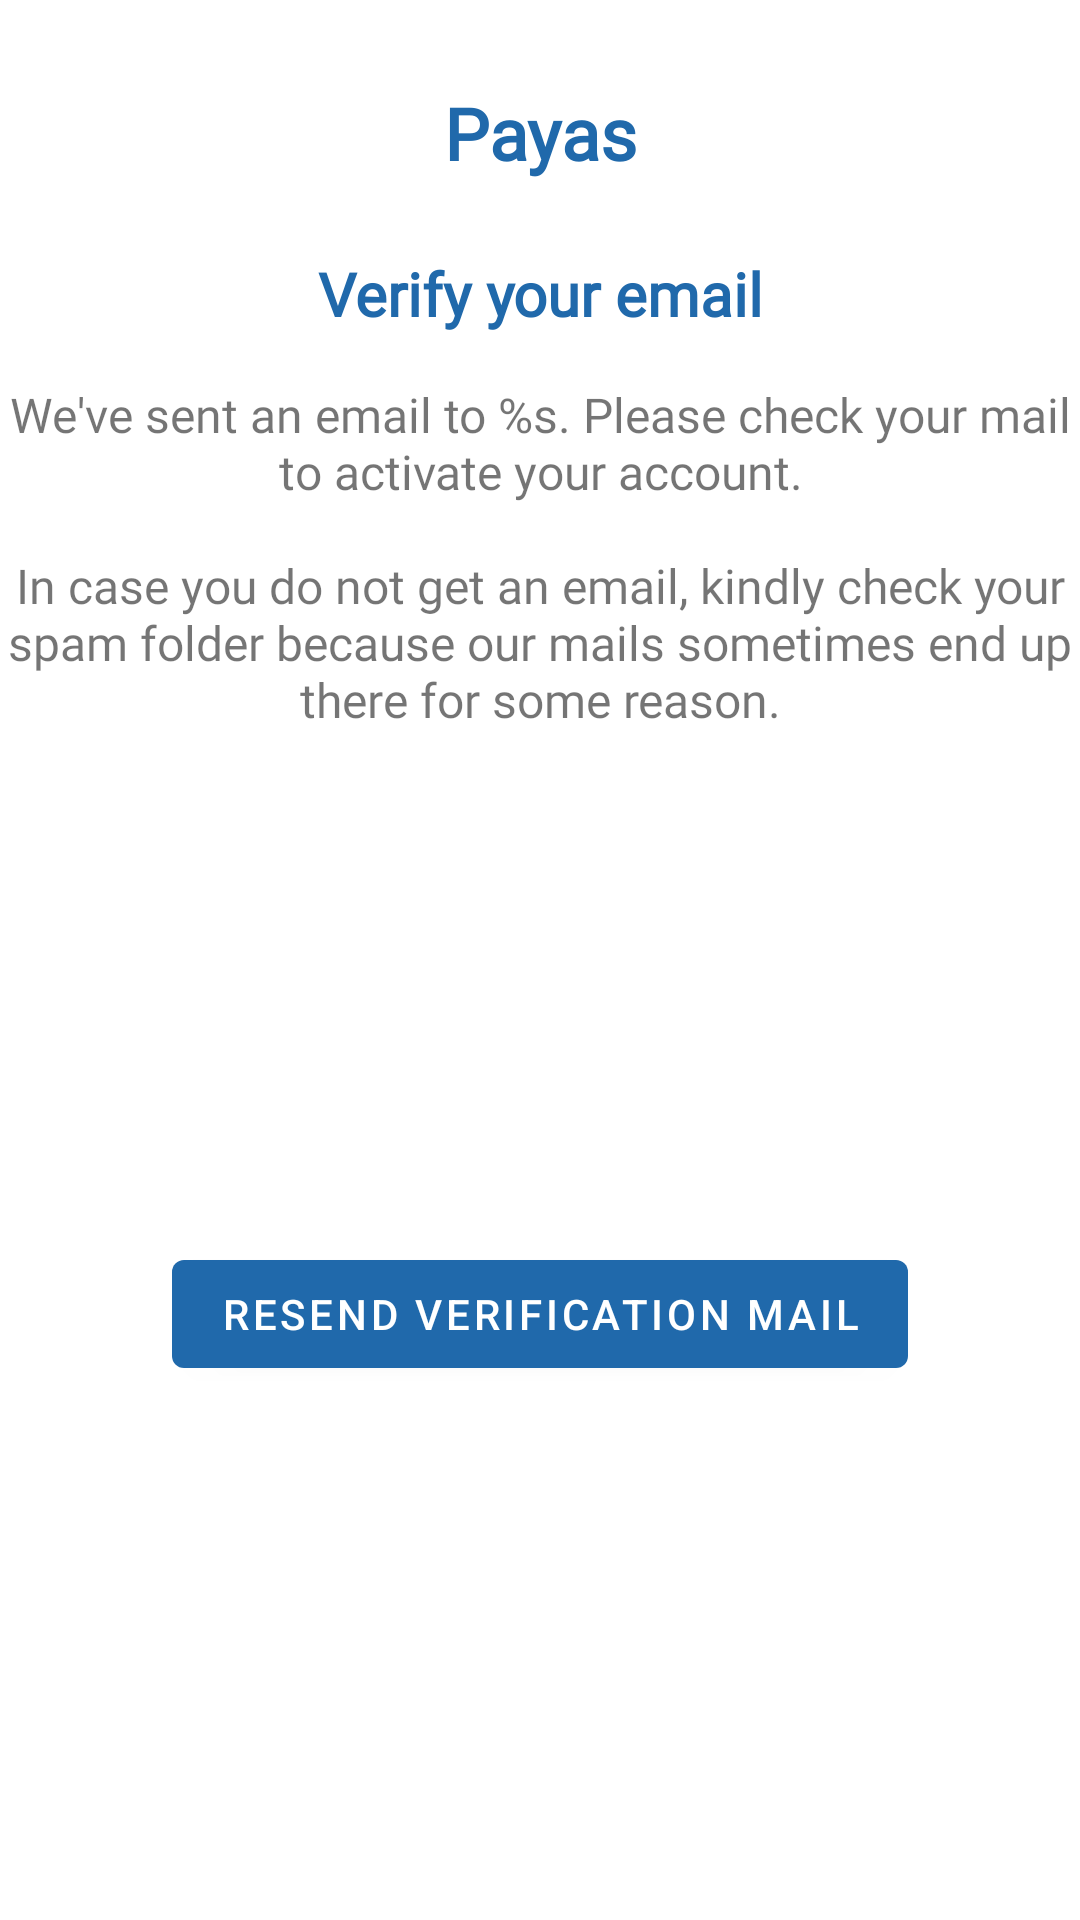

Layout XML and referenced resources for this Android screen:
<!-- AndroidManifest.xml: application theme Theme.DPS -->
<!-- res/layout/verification_dialog_layout.xml -->
<?xml version="1.0" encoding="utf-8"?>
<androidx.constraintlayout.widget.ConstraintLayout xmlns:android="http://schemas.android.com/apk/res/android"
    xmlns:app="http://schemas.android.com/apk/res-auto"
    android:layout_width="wrap_content"
    android:layout_height="wrap_content"
    android:layout_margin="8dp">

    <TextView
        android:id="@+id/nccfName"
        android:layout_width="0dp"
        android:layout_height="wrap_content"
        android:layout_marginTop="20dp"
        android:fontFamily="@font/project_font_semibold"
        android:gravity="center"
        android:padding="8dp"
        android:text="@string/app_name"
        android:textColor="@color/project_color"
        android:textSize="24sp"
        android:textStyle="bold"
        app:layout_constraintEnd_toEndOf="parent"
        app:layout_constraintStart_toStartOf="parent"
        app:layout_constraintTop_toTopOf="parent" />

    <TextView
        android:id="@+id/verificationHeader"
        android:layout_width="wrap_content"
        android:layout_height="wrap_content"
        android:layout_marginTop="8dp"
        android:fontFamily="@font/project_font_medium"
        android:gravity="center"
        android:padding="8dp"
        android:text="@string/verify_your_email"
        android:textColor="@color/project_color"
        android:textSize="20sp"
        android:textStyle="bold"
        app:layout_constraintEnd_toEndOf="parent"
        app:layout_constraintStart_toStartOf="parent"
        app:layout_constraintTop_toBottomOf="@+id/nccfName" />

    <TextView
        android:id="@+id/verificationInfoTextView"
        android:layout_width="match_parent"
        android:layout_height="wrap_content"
        android:layout_marginTop="8dp"
        android:gravity="center"
        android:fontFamily="@font/project_font_regular"
        android:text="@string/verification_info"
        android:textSize="16sp"
        app:layout_constraintTop_toBottomOf="@+id/verificationHeader" />

    <com.google.android.material.button.MaterialButton
        android:id="@+id/resendVerificationEmailButton"
        android:layout_width="wrap_content"
        android:layout_height="wrap_content"
        android:layout_marginTop="8dp"
        android:layout_marginBottom="16dp"
        android:text="@string/resend_verification_mail"
        app:layout_constraintStart_toStartOf="parent"
        app:layout_constraintBottom_toBottomOf="parent"
        app:layout_constraintEnd_toEndOf="parent"
        app:layout_constraintTop_toBottomOf="@id/verificationInfoTextView"/>

</androidx.constraintlayout.widget.ConstraintLayout>
<!-- resources referenced by this layout -->
<resources>
  <color name="project_color">#2069AB</color>
  <string name="app_name">Payas</string>
  <string name="resend_verification_mail">Resend verification mail</string>
  <string name="verification_info">We\'ve sent an email to %s. Please check your mail to activate your account.\n\nIn case you do not get an email, kindly check your spam folder because our mails sometimes end up there for some reason.</string>
  <string name="verify_your_email">Verify your email</string>
  <style name="Theme.DPS" parent="Theme.MaterialComponents.DayNight.NoActionBar">
          
          <item name="colorPrimary">@color/project_color</item>
          <item name="colorPrimaryVariant">@color/project_color</item>
          <item name="colorOnPrimary">@color/white</item>
          
          <item name="colorSecondary">@color/project_color</item>
          <item name="colorSecondaryVariant">@color/project_color</item>
          <item name="colorOnSecondary">@color/black</item>
          
          <item name="android:statusBarColor" tools:targetApi="l">?attr/colorPrimaryVariant</item>
          
      </style>
  <color name="white">#FFFFFFFF</color>
  <color name="black">#FF000000</color>
</resources>
